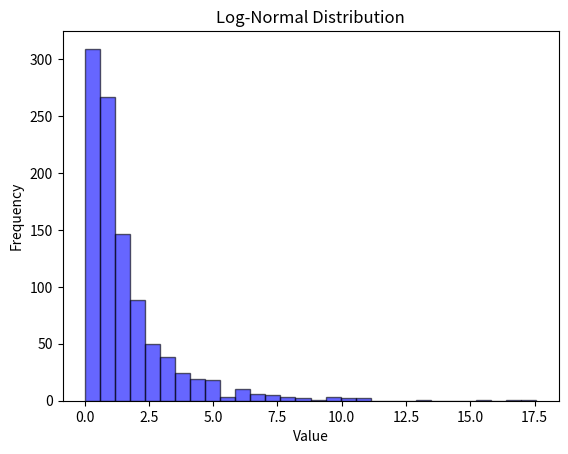

Reproduce this figure in Python.
import numpy as np
import matplotlib.pyplot as plt

# Number of samples
num_samples = 1000

# Generate log-normal distribution samples
mean = 0
sigma = 1
lognormal_samples = np.random.lognormal(mean, sigma, num_samples)

# Calculate the product of the samples
product_of_samples = np.prod(lognormal_samples)

# Plot the log-normal distribution
plt.hist(lognormal_samples, bins=30, alpha=0.6, color="blue", edgecolor="black")
plt.title("Log-Normal Distribution")
plt.xlabel("Value")
plt.ylabel("Frequency")
plt.show()

print(f"Product of all samples: {product_of_samples}")
